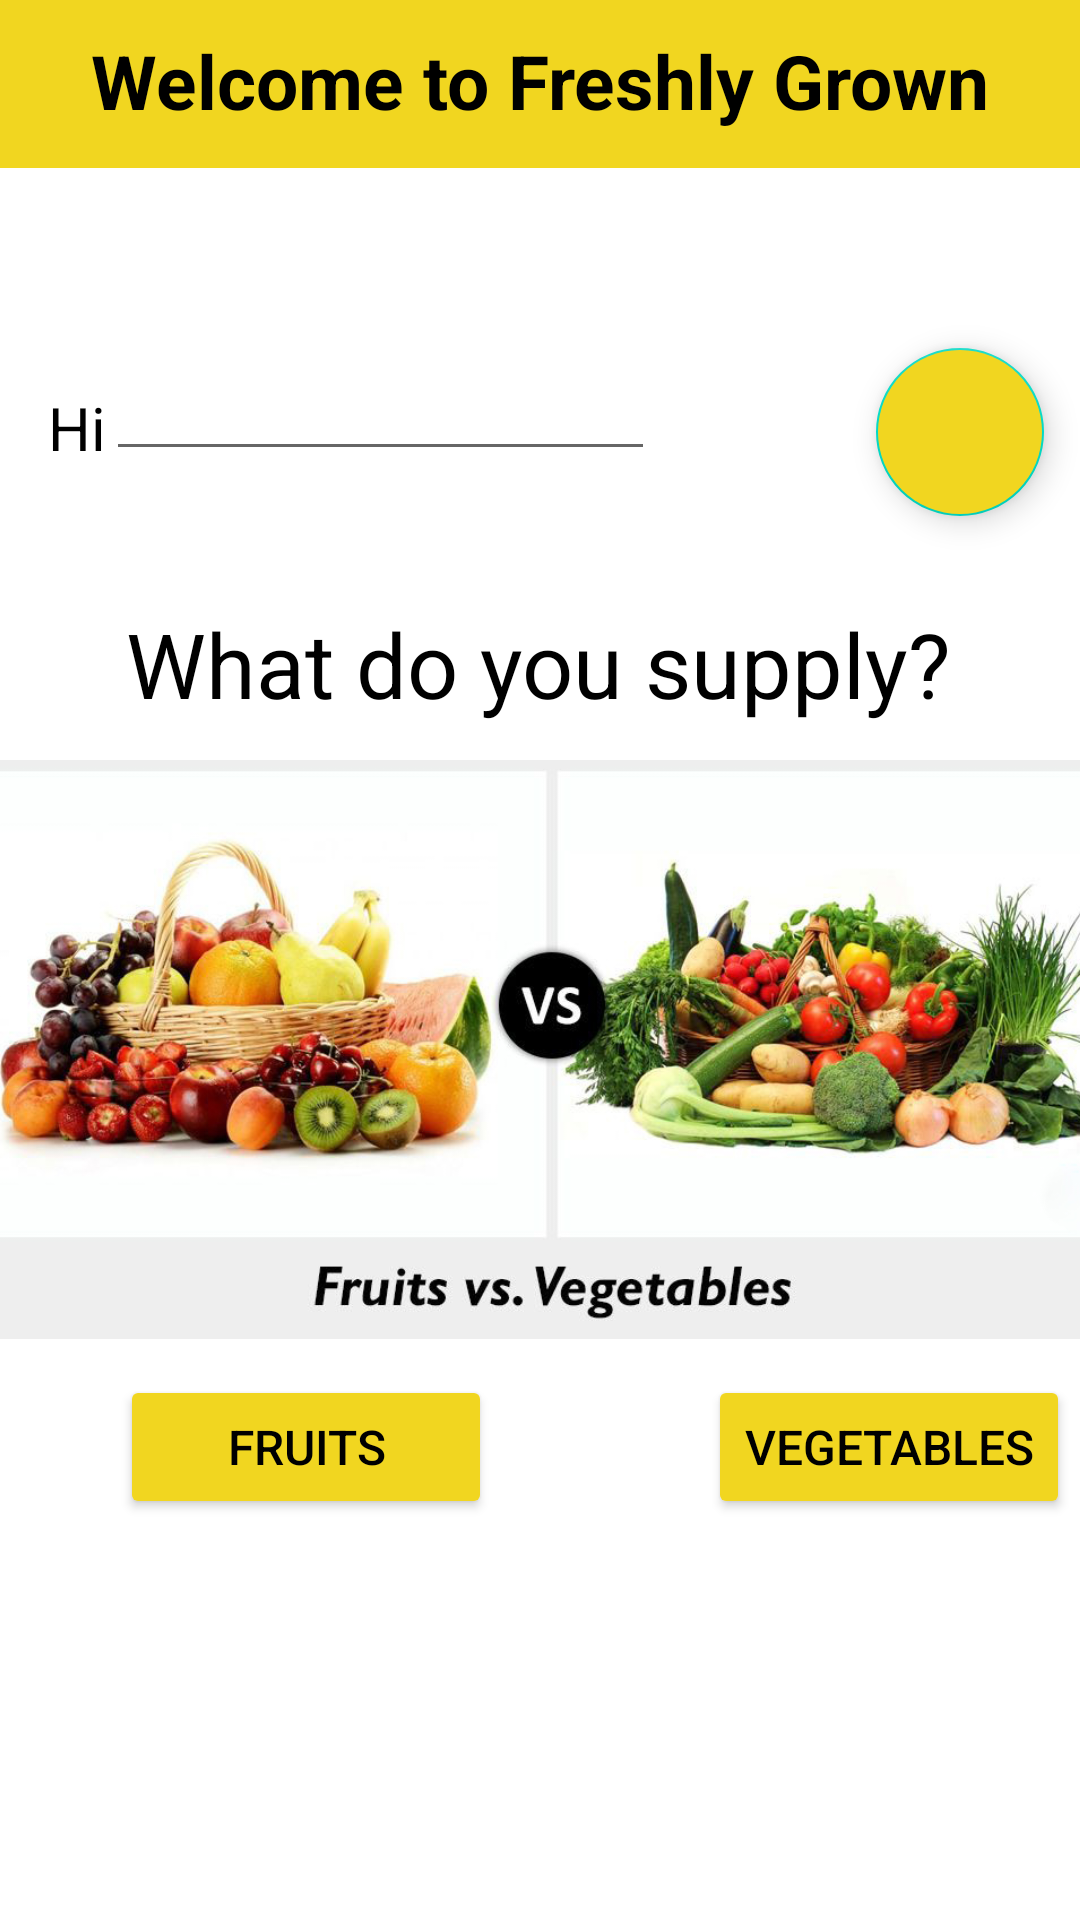

Reconstruct the res/layout file that produces this screen, plus the resources it refers to.
<!-- AndroidManifest.xml: application theme Theme.Xerox -->
<!-- res/layout/activity_supplier1.xml -->
<?xml version="1.0" encoding="utf-8"?>
<androidx.constraintlayout.widget.ConstraintLayout xmlns:android="http://schemas.android.com/apk/res/android"
    xmlns:app="http://schemas.android.com/apk/res-auto"
    xmlns:tools="http://schemas.android.com/tools"
    android:layout_width="match_parent"
    android:layout_height="match_parent"
    tools:context=".SupplierActivity1">

    <TextView
        android:id="@+id/tv_hi"
        android:layout_width="wrap_content"
        android:layout_height="wrap_content"
        android:layout_marginStart="16dp"
        android:layout_marginLeft="16dp"
        android:layout_marginTop="73dp"
        android:text="Hi"
        android:textColor="#000000"
        android:textSize="20sp"
        app:layout_constraintStart_toStartOf="parent"
        app:layout_constraintTop_toBottomOf="@+id/toolbar5" />

    <EditText
        android:id="@+id/et_supName"
        android:layout_width="183dp"
        android:layout_height="49dp"
        android:layout_marginTop="52dp"
        android:ems="10"
        android:inputType="textPersonName"
        android:text="@string/et_supName"
        android:textColor="#000000"
        android:textSize="20sp"
        app:layout_constraintStart_toEndOf="@+id/tv_hi"
        app:layout_constraintTop_toBottomOf="@+id/toolbar5" />

    <ImageView
        android:id="@+id/imageView3"
        android:layout_width="386dp"
        android:layout_height="217dp"
        app:layout_constraintEnd_toEndOf="parent"
        app:layout_constraintHorizontal_bias="0.36"
        app:layout_constraintStart_toStartOf="parent"
        app:layout_constraintTop_toBottomOf="@+id/tv_supActy1"
        app:srcCompat="@drawable/su1" />

    <TextView
        android:id="@+id/tv_supActy1"
        android:layout_width="wrap_content"
        android:layout_height="wrap_content"
        android:layout_marginTop="44dp"
        android:text="@string/tv_supActy1"
        android:textColor="#000000"
        android:textSize="30sp"
        app:layout_constraintEnd_toEndOf="parent"
        app:layout_constraintHorizontal_bias="0.496"
        app:layout_constraintStart_toStartOf="parent"
        app:layout_constraintTop_toBottomOf="@+id/et_supName" />

    <Button
        android:id="@+id/btn_fruits"
        android:layout_width="124dp"
        android:layout_height="48dp"
        android:layout_marginStart="40dp"
        android:layout_marginLeft="40dp"
        android:onClick="FruitsPage"
        android:text="@string/btn_fruits"
        android:textColor="#000000"
        android:textSize="16sp"
        app:backgroundTint="#F1D620"
        app:layout_constraintStart_toStartOf="parent"
        app:layout_constraintTop_toBottomOf="@+id/imageView3" />

    <Button
        android:id="@+id/btn_veg"
        android:layout_width="wrap_content"
        android:layout_height="wrap_content"
        android:layout_marginStart="72dp"
        android:layout_marginLeft="72dp"
        android:layout_marginEnd="36dp"
        android:layout_marginRight="36dp"

        android:text="@string/btn_veg"
        android:textColor="#000000"
        android:textSize="16sp"
        app:backgroundTint="#F1D620"
        app:layout_constraintEnd_toEndOf="parent"
        app:layout_constraintHorizontal_bias="0.0"
        app:layout_constraintStart_toEndOf="@+id/btn_fruits"
        app:layout_constraintTop_toBottomOf="@+id/imageView3" />

    <com.google.android.material.floatingactionbutton.FloatingActionButton
        android:id="@+id/cart_btn"
        android:layout_width="wrap_content"
        android:layout_height="wrap_content"
        android:layout_marginStart="72dp"
        android:layout_marginLeft="72dp"
        android:layout_marginTop="60dp"
        android:layout_marginEnd="12dp"
        android:layout_marginRight="12dp"
        android:backgroundTint="@color/AppYellow"
        android:clickable="true"
        android:onClick="myCart"
        app:layout_constraintEnd_toEndOf="parent"
        app:layout_constraintHorizontal_bias="0.924"
        app:layout_constraintStart_toEndOf="@+id/et_supName"
        app:layout_constraintTop_toBottomOf="@+id/toolbar5"
        app:srcCompat="@drawable/cart" />

    <androidx.appcompat.widget.Toolbar
        android:id="@+id/toolbar5"
        android:layout_width="409dp"
        android:layout_height="wrap_content"
        android:background="?attr/colorPrimary"
        android:backgroundTint="@color/AppYellow"
        android:minHeight="?attr/actionBarSize"
        android:theme="?attr/actionBarTheme"
        app:layout_constraintEnd_toEndOf="parent"
        app:layout_constraintStart_toStartOf="parent"
        app:layout_constraintTop_toTopOf="parent" />

    <TextView
        android:id="@+id/supplier"
        android:layout_width="300dp"
        android:layout_height="35dp"
        android:layout_marginTop="10dp"
        android:background="@color/AppYellow"
        android:ems="10"
        android:inputType="textPersonName"
        android:text="Welcome to Freshly Grown  "
        android:textColor="#000000"
        android:textSize="25sp"
        android:textStyle="bold"
        app:layout_constraintEnd_toEndOf="@+id/toolbar5"
        app:layout_constraintStart_toStartOf="@+id/toolbar5"
        app:layout_constraintTop_toTopOf="@+id/toolbar5" />


</androidx.constraintlayout.widget.ConstraintLayout>
<!-- resources referenced by this layout -->
<resources>
  <color name="AppYellow">#F1D620</color>
  <!-- drawable su1: jpg bitmap (drawable-v24, 205847 bytes) -->
  <string name="btn_fruits">Fruits</string>
  <string name="btn_veg">Vegetables</string>
  <string name="et_supName" />
  <string name="tv_supActy1">What do you supply?</string>
  <style name="Theme.Xerox" parent="Theme.MaterialComponents.DayNight.DarkActionBar">
          
          <item name="colorPrimary">@color/purple_500</item>
          <item name="colorPrimaryVariant">@color/purple_700</item>
          <item name="colorOnPrimary">@color/white</item>
          
          <item name="colorSecondary">@color/teal_200</item>
          <item name="colorSecondaryVariant">@color/teal_700</item>
          <item name="colorOnSecondary">@color/black</item>
          
          <item name="android:statusBarColor" tools:targetApi="l">?attr/colorPrimaryVariant</item>
          
      </style>
  <color name="purple_500">#FF6200EE</color>
  <color name="purple_700">#FF3700B3</color>
  <color name="white">#FFFFFFFF</color>
  <color name="teal_200">#FF03DAC5</color>
  <color name="teal_700">#FF018786</color>
  <color name="black">#FF000000</color>
</resources>
